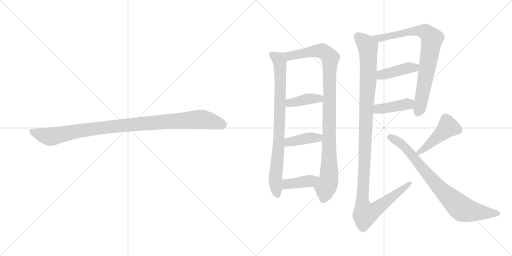
t = 0.00 s
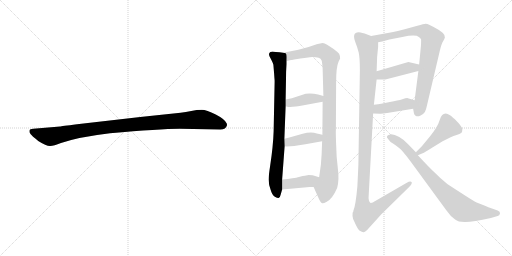
t = 2.00 s
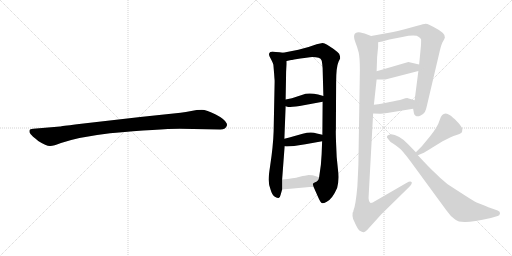
t = 4.00 s
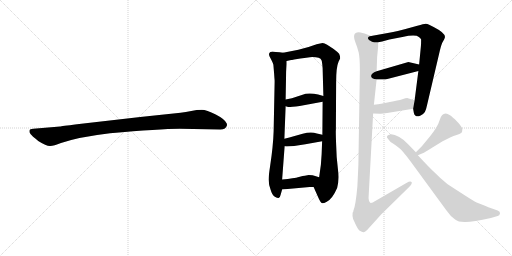
t = 5.99 s
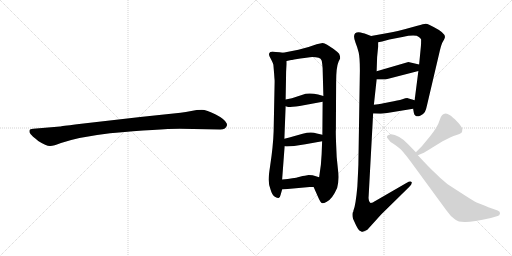
t = 7.99 s
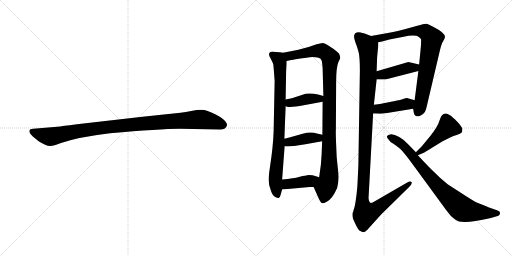
t = 9.99 s

The animated SVG that drew these frames (rendered in a browser with its animation timeline set to each time). Animation: 12 CSS @keyframes rules; one cycle of 9.99 s.

<svg version="1.1" viewBox="0 0 2048 1024" xmlns="http://www.w3.org/2000/svg">
  <g stroke="lightgray" stroke-dasharray="1,1" stroke-width="1" transform="scale(4, 4)">
    <line x1="0" y1="0" x2="256" y2="256"></line>
    <line x1="256" y1="0" x2="0" y2="256"></line>
    <line x1="128" y1="0" x2="128" y2="256"></line>
    <line x1="0" y1="128" x2="256" y2="128"></line>
    <line x1="256" y1="0" x2="512" y2="256"></line>
    <line x1="512" y1="0" x2="256" y2="256"></line>
    <line x1="384" y1="0" x2="384" y2="256"></line>
    <line x1="256" y1="128" x2="512" y2="128"></line>
  </g>
<g transform="scale(1, -1) translate(0, -850)">
   <style type="text/css">
    @keyframes keyframes0 {
      from {
       stroke: black;
       stroke-dashoffset: 1030;
       stroke-width: 128;
       }
       77% {
       animation-timing-function: step-end;
       stroke: black;
       stroke-dashoffset: 0;
       stroke-width: 128;
       }
       to {
       stroke: black;
       stroke-width: 1024;
       }
       }
       #make-me-a-hanzi-animation-0 {
         animation: keyframes0 1.088216s both;
         animation-delay: 0.000000s;
         animation-timing-function: linear;
       }
    @keyframes keyframes1 {
      from {
       stroke: black;
       stroke-dashoffset: 831;
       stroke-width: 128;
       }
       73% {
       animation-timing-function: step-end;
       stroke: black;
       stroke-dashoffset: 0;
       stroke-width: 128;
       }
       to {
       stroke: black;
       stroke-width: 1024;
       }
       }
       #make-me-a-hanzi-animation-1 {
         animation: keyframes1 0.926270s both;
         animation-delay: 1.088216s;
         animation-timing-function: linear;
       }
    @keyframes keyframes2 {
      from {
       stroke: black;
       stroke-dashoffset: 1025;
       stroke-width: 128;
       }
       77% {
       animation-timing-function: step-end;
       stroke: black;
       stroke-dashoffset: 0;
       stroke-width: 128;
       }
       to {
       stroke: black;
       stroke-width: 1024;
       }
       }
       #make-me-a-hanzi-animation-2 {
         animation: keyframes2 1.084147s both;
         animation-delay: 2.014486s;
         animation-timing-function: linear;
       }
    @keyframes keyframes3 {
      from {
       stroke: black;
       stroke-dashoffset: 396;
       stroke-width: 128;
       }
       56% {
       animation-timing-function: step-end;
       stroke: black;
       stroke-dashoffset: 0;
       stroke-width: 128;
       }
       to {
       stroke: black;
       stroke-width: 1024;
       }
       }
       #make-me-a-hanzi-animation-3 {
         animation: keyframes3 0.572266s both;
         animation-delay: 3.098633s;
         animation-timing-function: linear;
       }
    @keyframes keyframes4 {
      from {
       stroke: black;
       stroke-dashoffset: 401;
       stroke-width: 128;
       }
       57% {
       animation-timing-function: step-end;
       stroke: black;
       stroke-dashoffset: 0;
       stroke-width: 128;
       }
       to {
       stroke: black;
       stroke-width: 1024;
       }
       }
       #make-me-a-hanzi-animation-4 {
         animation: keyframes4 0.576335s both;
         animation-delay: 3.670899s;
         animation-timing-function: linear;
       }
    @keyframes keyframes5 {
      from {
       stroke: black;
       stroke-dashoffset: 400;
       stroke-width: 128;
       }
       57% {
       animation-timing-function: step-end;
       stroke: black;
       stroke-dashoffset: 0;
       stroke-width: 128;
       }
       to {
       stroke: black;
       stroke-width: 1024;
       }
       }
       #make-me-a-hanzi-animation-5 {
         animation: keyframes5 0.575521s both;
         animation-delay: 4.247234s;
         animation-timing-function: linear;
       }
    @keyframes keyframes6 {
      from {
       stroke: black;
       stroke-dashoffset: 811;
       stroke-width: 128;
       }
       73% {
       animation-timing-function: step-end;
       stroke: black;
       stroke-dashoffset: 0;
       stroke-width: 128;
       }
       to {
       stroke: black;
       stroke-width: 1024;
       }
       }
       #make-me-a-hanzi-animation-6 {
         animation: keyframes6 0.909993s both;
         animation-delay: 4.822755s;
         animation-timing-function: linear;
       }
    @keyframes keyframes7 {
      from {
       stroke: black;
       stroke-dashoffset: 421;
       stroke-width: 128;
       }
       58% {
       animation-timing-function: step-end;
       stroke: black;
       stroke-dashoffset: 0;
       stroke-width: 128;
       }
       to {
       stroke: black;
       stroke-width: 1024;
       }
       }
       #make-me-a-hanzi-animation-7 {
         animation: keyframes7 0.592611s both;
         animation-delay: 5.732748s;
         animation-timing-function: linear;
       }
    @keyframes keyframes8 {
      from {
       stroke: black;
       stroke-dashoffset: 416;
       stroke-width: 128;
       }
       58% {
       animation-timing-function: step-end;
       stroke: black;
       stroke-dashoffset: 0;
       stroke-width: 128;
       }
       to {
       stroke: black;
       stroke-width: 1024;
       }
       }
       #make-me-a-hanzi-animation-8 {
         animation: keyframes8 0.588542s both;
         animation-delay: 6.325359s;
         animation-timing-function: linear;
       }
    @keyframes keyframes9 {
      from {
       stroke: black;
       stroke-dashoffset: 1202;
       stroke-width: 128;
       }
       80% {
       animation-timing-function: step-end;
       stroke: black;
       stroke-dashoffset: 0;
       stroke-width: 128;
       }
       to {
       stroke: black;
       stroke-width: 1024;
       }
       }
       #make-me-a-hanzi-animation-9 {
         animation: keyframes9 1.228190s both;
         animation-delay: 6.913901s;
         animation-timing-function: linear;
       }
    @keyframes keyframes10 {
      from {
       stroke: black;
       stroke-dashoffset: 454;
       stroke-width: 128;
       }
       60% {
       animation-timing-function: step-end;
       stroke: black;
       stroke-dashoffset: 0;
       stroke-width: 128;
       }
       to {
       stroke: black;
       stroke-width: 1024;
       }
       }
       #make-me-a-hanzi-animation-10 {
         animation: keyframes10 0.619466s both;
         animation-delay: 8.142091s;
         animation-timing-function: linear;
       }
    @keyframes keyframes11 {
      from {
       stroke: black;
       stroke-dashoffset: 808;
       stroke-width: 128;
       }
       72% {
       animation-timing-function: step-end;
       stroke: black;
       stroke-dashoffset: 0;
       stroke-width: 128;
       }
       to {
       stroke: black;
       stroke-width: 1024;
       }
       }
       #make-me-a-hanzi-animation-11 {
         animation: keyframes11 0.907552s both;
         animation-delay: 8.761557s;
         animation-timing-function: linear;
       }
</style>
<path d="M 719.0 335.0 L 881.0 332.0 Q 904.0 332.0 908.0 349.0 Q 908.0 354.0 907.0 356.0 Q 900.0 373.0 863.0 392.0 Q 826.0 411.0 807.0 411.0 Q 787.0 411.0 765.0 406.0 Q 743.0 401.0 722.0 399.0 L 561.0 382.0 L 308.0 353.0 Q 244.0 345.0 240.0 344.0 L 133.0 335.0 Q 119.0 334.0 118.0 328.0 Q 116.0 321.0 122.0 314.0 Q 127.0 307.0 153.0 286.0 Q 186.0 265.0 201.0 266.0 Q 215.0 266.0 244.0 278.0 Q 314.0 302.0 440.0 317.0 Q 639.0 335.0 719.0 335.0 Z" fill="lightgray"></path> 
<path d="M 1132.5 639.5 L 1118.5 641.5 Q 1100.5 642.5 1095.5 643.5 Q 1089.5 644.5 1081.5 642.5 Q 1070.5 636.5 1081.5 618.5 Q 1091.5 599.5 1093.5 591.5 L 1096.5 555.5 L 1097.5 540.5 L 1098.5 528.5 L 1098.5 522.5 L 1094.5 324.5 Q 1092.5 265.5 1080.5 186.5 Q 1074.5 148.5 1074.5 131.5 Q 1074.5 113.5 1082.5 91.5 Q 1088.5 69.5 1099.5 63.5 Q 1110.5 57.5 1114.5 58.5 Q 1120.5 60.5 1122.5 71.5 L 1128.5 92.5 L 1128.5 132.5 L 1138.5 265.5 L 1137.5 295.5 L 1142.5 425.5 L 1142.5 452.5 L 1144.5 563.5 L 1146.5 593.5 L 1146.5 606.5 C 1147.5 636.5 1147.5 637.5 1132.5 639.5 Z" fill="lightgray"></path> 
<path d="M 1254.5 102.5 L 1274.5 57.5 Q 1282.5 39.5 1288.5 37.5 Q 1294.5 36.5 1305.5 42.5 Q 1328.5 52.5 1348.5 98.5 Q 1357.5 130.5 1351.5 175.5 Q 1345.5 219.5 1344.5 273.5 Q 1342.5 327.5 1343.5 329.5 L 1344.5 520.5 Q 1344.5 582.5 1354.5 604.5 L 1360.5 616.5 Q 1361.5 624.5 1356.5 635.5 Q 1350.5 642.5 1334.5 654.5 L 1308.5 671.5 Q 1297.5 678.5 1290.5 678.5 Q 1282.5 677.5 1266.5 673.5 Q 1235.5 661.5 1193.5 651.5 L 1132.5 639.5 C 1103.5 633.5 1117.5 600.5 1146.5 606.5 L 1164.5 610.5 Q 1165.5 610.5 1176.5 612.5 L 1201.5 616.5 L 1217.5 618.5 L 1239.5 621.5 Q 1280.5 623.5 1286.5 608.5 Q 1288.5 602.5 1290.5 577.5 L 1293.5 466.5 L 1290.5 443.5 L 1289.5 311.5 L 1288.5 285.5 L 1286.5 233.5 L 1283.5 191.5 L 1276.5 141.5 C 1272.5 111.5 1242.5 129.5 1254.5 102.5 Z" fill="lightgray"></path> 
<path d="M 1142.5 425.5 L 1152.5 422.5 Q 1166.5 422.5 1198.5 426.5 L 1290.5 443.5 C 1320.5 448.5 1322.5 458.5 1293.5 466.5 L 1272.5 472.5 Q 1247.5 478.5 1222.5 475.5 L 1167.5 457.5 L 1142.5 452.5 C 1113.5 446.5 1113.5 434.5 1142.5 425.5 Z" fill="lightgray"></path> 
<path d="M 1221.5 273.5 L 1288.5 285.5 C 1318.5 290.5 1318.5 304.5 1289.5 311.5 L 1267.5 316.5 Q 1244.5 324.5 1210.5 315.5 L 1171.5 304.5 Q 1160.5 300.5 1137.5 295.5 C 1108.5 289.5 1108.5 269.5 1138.5 265.5 L 1146.5 264.5 L 1176.5 266.5 L 1221.5 273.5 Z" fill="lightgray"></path> 
<path d="M 1128.5 92.5 L 1238.5 102.5 L 1254.5 102.5 C 1284.5 102.5 1305.5 132.5 1276.5 141.5 L 1260.5 146.5 Q 1252.5 150.5 1234.5 150.5 L 1219.5 147.5 Q 1213.5 147.5 1195.5 142.5 Q 1177.5 137.5 1128.5 132.5 C 1098.5 129.5 1098.5 89.5 1128.5 92.5 Z" fill="lightgray"></path> 
<path d="M 1652.5 415.5 L 1655.5 398.5 Q 1656.5 390.5 1663.5 386.5 Q 1670.5 382.5 1682.5 388.5 Q 1693.5 393.5 1699.5 402.5 Q 1704.5 411.5 1708.5 431.5 L 1759.5 648.5 Q 1765.5 674.5 1772.5 685.5 Q 1778.5 696.5 1779.5 700.5 Q 1783.5 717.5 1734.5 742.5 Q 1723.5 747.5 1716.5 751.5 Q 1709.5 755.5 1702.5 755.5 Q 1695.5 755.5 1669.5 747.5 L 1618.5 733.5 Q 1589.5 725.5 1567.5 721.5 L 1484.5 706.5 C 1454.5 701.5 1483.5 675.5 1512.5 681.5 L 1528.5 684.5 L 1557.5 692.5 L 1609.5 702.5 Q 1662.5 713.5 1675.5 702.5 Q 1682.5 698.5 1684.5 692.5 Q 1684.5 674.5 1683.5 664.5 L 1676.5 592.5 L 1673.5 566.5 L 1658.5 449.5 L 1652.5 415.5 Z" fill="lightgray"></path> 
<path d="M 1506.5 532.5 L 1541.5 532.5 L 1673.5 566.5 C 1702.5 573.5 1705.5 585.5 1676.5 592.5 L 1633.5 602.5 L 1506.5 565.5 C 1477.5 557.5 1476.5 532.5 1506.5 532.5 Z" fill="lightgray"></path> 
<path d="M 1492.5 396.5 L 1520.5 395.5 Q 1524.5 394.5 1548.5 398.5 L 1652.5 415.5 C 1682.5 420.5 1687.5 440.5 1658.5 449.5 L 1631.5 457.5 Q 1625.5 458.5 1609.5 453.5 Q 1592.5 448.5 1559.5 442.5 L 1539.5 438.5 Q 1532.5 436.5 1495.5 431.5 C 1465.5 427.5 1462.5 397.5 1492.5 396.5 Z" fill="lightgray"></path> 
<path d="M 1422.5 678.5 Q 1429.5 661.5 1434.5 641.5 Q 1439.5 621.5 1439.5 568.5 L 1433.5 190.5 Q 1432.5 166.5 1429.5 105.5 Q 1422.5 26.5 1413.5 7.5 Q 1413.5 3.5 1411.5 1.5 L 1410.5 -0.5 Q 1408.5 -16.5 1412.5 -25.5 L 1424.5 -51.5 Q 1431.5 -65.5 1437.5 -71.5 Q 1449.5 -79.5 1455.5 -78.5 Q 1460.5 -77.5 1468.5 -69.5 L 1524.5 -7.5 L 1636.5 102.5 Q 1649.5 114.5 1646.5 122.5 Q 1641.5 127.5 1625.5 118.5 L 1504.5 48.5 Q 1487.5 37.5 1482.5 38.5 Q 1477.5 40.5 1475.5 49.5 Q 1473.5 58.5 1474.5 64.5 L 1492.5 396.5 L 1495.5 431.5 L 1506.5 532.5 L 1506.5 565.5 L 1508.5 622.5 L 1512.5 663.5 L 1512.5 681.5 C 1513.5 695.5 1512.5 696.5 1484.5 706.5 L 1458.5 716.5 Q 1438.5 721.5 1434.5 721.5 Q 1405.5 721.5 1422.5 678.5 Z" fill="lightgray"></path> 
<path d="M 1671.5 229.5 L 1690.5 237.5 Q 1698.5 240.5 1726.5 258.5 L 1770.5 285.5 L 1802.5 301.5 Q 1813.5 306.5 1826.5 310.5 Q 1839.5 314.5 1844.5 318.5 Q 1849.5 322.5 1849.5 333.5 Q 1849.5 343.5 1818.5 374.5 Q 1814.5 376.5 1803.5 387.5 Q 1788.5 396.5 1782.5 396.5 Q 1765.5 396.5 1758.5 369.5 Q 1750.5 342.5 1719.5 304.5 L 1691.5 270.5 Q 1689.5 267.5 1663.5 241.5 C 1642.5 220.5 1643.5 217.5 1671.5 229.5 Z" fill="lightgray"></path> 
<path d="M 1663.5 241.5 L 1631.5 274.5 Q 1616.5 290.5 1597.0 302.0 Q 1577.5 313.5 1564.5 313.5 Q 1538.5 308.5 1552.5 294.5 Q 1559.5 282.5 1573.5 275.5 Q 1590.5 264.5 1601.5 254.0 Q 1612.5 243.5 1642.5 204.5 L 1784.5 10.5 Q 1801.5 -14.5 1820.5 -27.5 Q 1833.5 -38.5 1862.5 -37.5 Q 1891.5 -36.5 1963.5 -21.5 L 1990.5 -13.5 Q 1998.5 -11.5 2000.0 -3.5 Q 2001.5 4.5 1990.5 8.5 L 1956.5 20.5 Q 1953.5 21.5 1924.5 33.5 L 1906.5 40.5 Q 1894.5 46.5 1855.5 71.5 L 1790.5 113.5 Q 1759.5 138.5 1738.5 160.5 Q 1716.5 180.5 1671.5 229.5 L 1663.5 241.5 Z" fill="lightgray"></path> 
      <clipPath id="make-me-a-hanzi-clip-0">
      <path d="M 719.0 335.0 L 881.0 332.0 Q 904.0 332.0 908.0 349.0 Q 908.0 354.0 907.0 356.0 Q 900.0 373.0 863.0 392.0 Q 826.0 411.0 807.0 411.0 Q 787.0 411.0 765.0 406.0 Q 743.0 401.0 722.0 399.0 L 561.0 382.0 L 308.0 353.0 Q 244.0 345.0 240.0 344.0 L 133.0 335.0 Q 119.0 334.0 118.0 328.0 Q 116.0 321.0 122.0 314.0 Q 127.0 307.0 153.0 286.0 Q 186.0 265.0 201.0 266.0 Q 215.0 266.0 244.0 278.0 Q 314.0 302.0 440.0 317.0 Q 639.0 335.0 719.0 335.0 Z" fill="lightgray"></path>
      </clipPath>
      <path clip-path="url(#make-me-a-hanzi-clip-0)" d="M 128.0 323.0 L 199.0 303.0 L 414.0 340.0 L 791.0 372.0 L 840.0 367.0 L 892.0 350.0 " fill="none" id="make-me-a-hanzi-animation-0" stroke-dasharray="902 1804" stroke-linecap="round"></path>

      <clipPath id="make-me-a-hanzi-clip-1">
      <path d="M 1132.5 639.5 L 1118.5 641.5 Q 1100.5 642.5 1095.5 643.5 Q 1089.5 644.5 1081.5 642.5 Q 1070.5 636.5 1081.5 618.5 Q 1091.5 599.5 1093.5 591.5 L 1096.5 555.5 L 1097.5 540.5 L 1098.5 528.5 L 1098.5 522.5 L 1094.5 324.5 Q 1092.5 265.5 1080.5 186.5 Q 1074.5 148.5 1074.5 131.5 Q 1074.5 113.5 1082.5 91.5 Q 1088.5 69.5 1099.5 63.5 Q 1110.5 57.5 1114.5 58.5 Q 1120.5 60.5 1122.5 71.5 L 1128.5 92.5 L 1128.5 132.5 L 1138.5 265.5 L 1137.5 295.5 L 1142.5 425.5 L 1142.5 452.5 L 1144.5 563.5 L 1146.5 593.5 L 1146.5 606.5 C 1147.5 636.5 1147.5 637.5 1132.5 639.5 Z" fill="lightgray"></path>
      </clipPath>
      <path clip-path="url(#make-me-a-hanzi-clip-1)" d="M 1089.5 631.5 L 1114.5 612.5 L 1120.5 587.5 L 1115.5 287.5 L 1101.5 135.5 L 1110.5 70.5 " fill="none" id="make-me-a-hanzi-animation-1" stroke-dasharray="703 1406" stroke-linecap="round"></path>

      <clipPath id="make-me-a-hanzi-clip-2">
      <path d="M 1254.5 102.5 L 1274.5 57.5 Q 1282.5 39.5 1288.5 37.5 Q 1294.5 36.5 1305.5 42.5 Q 1328.5 52.5 1348.5 98.5 Q 1357.5 130.5 1351.5 175.5 Q 1345.5 219.5 1344.5 273.5 Q 1342.5 327.5 1343.5 329.5 L 1344.5 520.5 Q 1344.5 582.5 1354.5 604.5 L 1360.5 616.5 Q 1361.5 624.5 1356.5 635.5 Q 1350.5 642.5 1334.5 654.5 L 1308.5 671.5 Q 1297.5 678.5 1290.5 678.5 Q 1282.5 677.5 1266.5 673.5 Q 1235.5 661.5 1193.5 651.5 L 1132.5 639.5 C 1103.5 633.5 1117.5 600.5 1146.5 606.5 L 1164.5 610.5 Q 1165.5 610.5 1176.5 612.5 L 1201.5 616.5 L 1217.5 618.5 L 1239.5 621.5 Q 1280.5 623.5 1286.5 608.5 Q 1288.5 602.5 1290.5 577.5 L 1293.5 466.5 L 1290.5 443.5 L 1289.5 311.5 L 1288.5 285.5 L 1286.5 233.5 L 1283.5 191.5 L 1276.5 141.5 C 1272.5 111.5 1242.5 129.5 1254.5 102.5 Z" fill="lightgray"></path>
      </clipPath>
      <path clip-path="url(#make-me-a-hanzi-clip-2)" d="M 1140.5 636.5 L 1158.5 627.5 L 1279.5 647.5 L 1298.5 641.5 L 1321.5 619.5 L 1316.5 148.5 L 1291.5 48.5 " fill="none" id="make-me-a-hanzi-animation-2" stroke-dasharray="897 1794" stroke-linecap="round"></path>

      <clipPath id="make-me-a-hanzi-clip-3">
      <path d="M 1142.5 425.5 L 1152.5 422.5 Q 1166.5 422.5 1198.5 426.5 L 1290.5 443.5 C 1320.5 448.5 1322.5 458.5 1293.5 466.5 L 1272.5 472.5 Q 1247.5 478.5 1222.5 475.5 L 1167.5 457.5 L 1142.5 452.5 C 1113.5 446.5 1113.5 434.5 1142.5 425.5 Z" fill="lightgray"></path>
      </clipPath>
      <path clip-path="url(#make-me-a-hanzi-clip-3)" d="M 1149.5 432.5 L 1222.5 453.5 L 1286.5 461.5 " fill="none" id="make-me-a-hanzi-animation-3" stroke-dasharray="268 536" stroke-linecap="round"></path>

      <clipPath id="make-me-a-hanzi-clip-4">
      <path d="M 1221.5 273.5 L 1288.5 285.5 C 1318.5 290.5 1318.5 304.5 1289.5 311.5 L 1267.5 316.5 Q 1244.5 324.5 1210.5 315.5 L 1171.5 304.5 Q 1160.5 300.5 1137.5 295.5 C 1108.5 289.5 1108.5 269.5 1138.5 265.5 L 1146.5 264.5 L 1176.5 266.5 L 1221.5 273.5 Z" fill="lightgray"></path>
      </clipPath>
      <path clip-path="url(#make-me-a-hanzi-clip-4)" d="M 1143.5 273.5 L 1161.5 283.5 L 1236.5 298.5 L 1273.5 298.5 L 1282.5 305.5 " fill="none" id="make-me-a-hanzi-animation-4" stroke-dasharray="273 546" stroke-linecap="round"></path>

      <clipPath id="make-me-a-hanzi-clip-5">
      <path d="M 1128.5 92.5 L 1238.5 102.5 L 1254.5 102.5 C 1284.5 102.5 1305.5 132.5 1276.5 141.5 L 1260.5 146.5 Q 1252.5 150.5 1234.5 150.5 L 1219.5 147.5 Q 1213.5 147.5 1195.5 142.5 Q 1177.5 137.5 1128.5 132.5 C 1098.5 129.5 1098.5 89.5 1128.5 92.5 Z" fill="lightgray"></path>
      </clipPath>
      <path clip-path="url(#make-me-a-hanzi-clip-5)" d="M 1135.5 99.5 L 1145.5 112.5 L 1157.5 116.5 L 1240.5 126.5 L 1270.5 136.5 " fill="none" id="make-me-a-hanzi-animation-5" stroke-dasharray="272 544" stroke-linecap="round"></path>

      <clipPath id="make-me-a-hanzi-clip-6">
      <path d="M 1652.5 415.5 L 1655.5 398.5 Q 1656.5 390.5 1663.5 386.5 Q 1670.5 382.5 1682.5 388.5 Q 1693.5 393.5 1699.5 402.5 Q 1704.5 411.5 1708.5 431.5 L 1759.5 648.5 Q 1765.5 674.5 1772.5 685.5 Q 1778.5 696.5 1779.5 700.5 Q 1783.5 717.5 1734.5 742.5 Q 1723.5 747.5 1716.5 751.5 Q 1709.5 755.5 1702.5 755.5 Q 1695.5 755.5 1669.5 747.5 L 1618.5 733.5 Q 1589.5 725.5 1567.5 721.5 L 1484.5 706.5 C 1454.5 701.5 1483.5 675.5 1512.5 681.5 L 1528.5 684.5 L 1557.5 692.5 L 1609.5 702.5 Q 1662.5 713.5 1675.5 702.5 Q 1682.5 698.5 1684.5 692.5 Q 1684.5 674.5 1683.5 664.5 L 1676.5 592.5 L 1673.5 566.5 L 1658.5 449.5 L 1652.5 415.5 Z" fill="lightgray"></path>
      </clipPath>
      <path clip-path="url(#make-me-a-hanzi-clip-6)" d="M 1491.5 705.5 L 1516.5 697.5 L 1628.5 721.5 L 1683.5 726.5 L 1701.5 722.5 L 1728.5 696.5 L 1688.5 460.5 L 1670.5 399.5 " fill="none" id="make-me-a-hanzi-animation-6" stroke-dasharray="683 1366" stroke-linecap="round"></path>

      <clipPath id="make-me-a-hanzi-clip-7">
      <path d="M 1506.5 532.5 L 1541.5 532.5 L 1673.5 566.5 C 1702.5 573.5 1705.5 585.5 1676.5 592.5 L 1633.5 602.5 L 1506.5 565.5 C 1477.5 557.5 1476.5 532.5 1506.5 532.5 Z" fill="lightgray"></path>
      </clipPath>
      <path clip-path="url(#make-me-a-hanzi-clip-7)" d="M 1512.5 538.5 L 1533.5 553.5 L 1635.5 579.5 L 1658.5 579.5 L 1667.5 586.5 " fill="none" id="make-me-a-hanzi-animation-7" stroke-dasharray="293 586" stroke-linecap="round"></path>

      <clipPath id="make-me-a-hanzi-clip-8">
      <path d="M 1492.5 396.5 L 1520.5 395.5 Q 1524.5 394.5 1548.5 398.5 L 1652.5 415.5 C 1682.5 420.5 1687.5 440.5 1658.5 449.5 L 1631.5 457.5 Q 1625.5 458.5 1609.5 453.5 Q 1592.5 448.5 1559.5 442.5 L 1539.5 438.5 Q 1532.5 436.5 1495.5 431.5 C 1465.5 427.5 1462.5 397.5 1492.5 396.5 Z" fill="lightgray"></path>
      </clipPath>
      <path clip-path="url(#make-me-a-hanzi-clip-8)" d="M 1499.5 401.5 L 1513.5 414.5 L 1637.5 435.5 L 1649.5 445.5 " fill="none" id="make-me-a-hanzi-animation-8" stroke-dasharray="288 576" stroke-linecap="round"></path>

      <clipPath id="make-me-a-hanzi-clip-9">
      <path d="M 1422.5 678.5 Q 1429.5 661.5 1434.5 641.5 Q 1439.5 621.5 1439.5 568.5 L 1433.5 190.5 Q 1432.5 166.5 1429.5 105.5 Q 1422.5 26.5 1413.5 7.5 Q 1413.5 3.5 1411.5 1.5 L 1410.5 -0.5 Q 1408.5 -16.5 1412.5 -25.5 L 1424.5 -51.5 Q 1431.5 -65.5 1437.5 -71.5 Q 1449.5 -79.5 1455.5 -78.5 Q 1460.5 -77.5 1468.5 -69.5 L 1524.5 -7.5 L 1636.5 102.5 Q 1649.5 114.5 1646.5 122.5 Q 1641.5 127.5 1625.5 118.5 L 1504.5 48.5 Q 1487.5 37.5 1482.5 38.5 Q 1477.5 40.5 1475.5 49.5 Q 1473.5 58.5 1474.5 64.5 L 1492.5 396.5 L 1495.5 431.5 L 1506.5 532.5 L 1506.5 565.5 L 1508.5 622.5 L 1512.5 663.5 L 1512.5 681.5 C 1513.5 695.5 1512.5 696.5 1484.5 706.5 L 1458.5 716.5 Q 1438.5 721.5 1434.5 721.5 Q 1405.5 721.5 1422.5 678.5 Z" fill="lightgray"></path>
      </clipPath>
      <path clip-path="url(#make-me-a-hanzi-clip-9)" d="M 1431.5 705.5 L 1465.5 672.5 L 1472.5 644.5 L 1472.5 528.5 L 1449.5 53.5 L 1461.5 -4.5 L 1496.5 8.5 L 1641.5 118.5 " fill="none" id="make-me-a-hanzi-animation-9" stroke-dasharray="1074 2148" stroke-linecap="round"></path>

      <clipPath id="make-me-a-hanzi-clip-10">
      <path d="M 1671.5 229.5 L 1690.5 237.5 Q 1698.5 240.5 1726.5 258.5 L 1770.5 285.5 L 1802.5 301.5 Q 1813.5 306.5 1826.5 310.5 Q 1839.5 314.5 1844.5 318.5 Q 1849.5 322.5 1849.5 333.5 Q 1849.5 343.5 1818.5 374.5 Q 1814.5 376.5 1803.5 387.5 Q 1788.5 396.5 1782.5 396.5 Q 1765.5 396.5 1758.5 369.5 Q 1750.5 342.5 1719.5 304.5 L 1691.5 270.5 Q 1689.5 267.5 1663.5 241.5 C 1642.5 220.5 1643.5 217.5 1671.5 229.5 Z" fill="lightgray"></path>
      </clipPath>
      <path clip-path="url(#make-me-a-hanzi-clip-10)" d="M 1832.5 330.5 L 1792.5 341.5 L 1673.5 239.5 " fill="none" id="make-me-a-hanzi-animation-10" stroke-dasharray="326 652" stroke-linecap="round"></path>

      <clipPath id="make-me-a-hanzi-clip-11">
      <path d="M 1663.5 241.5 L 1631.5 274.5 Q 1616.5 290.5 1597.0 302.0 Q 1577.5 313.5 1564.5 313.5 Q 1538.5 308.5 1552.5 294.5 Q 1559.5 282.5 1573.5 275.5 Q 1590.5 264.5 1601.5 254.0 Q 1612.5 243.5 1642.5 204.5 L 1784.5 10.5 Q 1801.5 -14.5 1820.5 -27.5 Q 1833.5 -38.5 1862.5 -37.5 Q 1891.5 -36.5 1963.5 -21.5 L 1990.5 -13.5 Q 1998.5 -11.5 2000.0 -3.5 Q 2001.5 4.5 1990.5 8.5 L 1956.5 20.5 Q 1953.5 21.5 1924.5 33.5 L 1906.5 40.5 Q 1894.5 46.5 1855.5 71.5 L 1790.5 113.5 Q 1759.5 138.5 1738.5 160.5 Q 1716.5 180.5 1671.5 229.5 L 1663.5 241.5 Z" fill="lightgray"></path>
      </clipPath>
      <path clip-path="url(#make-me-a-hanzi-clip-11)" d="M 1559.5 303.5 L 1614.5 267.5 L 1771.5 84.5 L 1846.5 16.5 L 1897.5 3.5 L 1988.5 -2.5 " fill="none" id="make-me-a-hanzi-animation-11" stroke-dasharray="680 1360" stroke-linecap="round"></path>

</g>
</svg>
